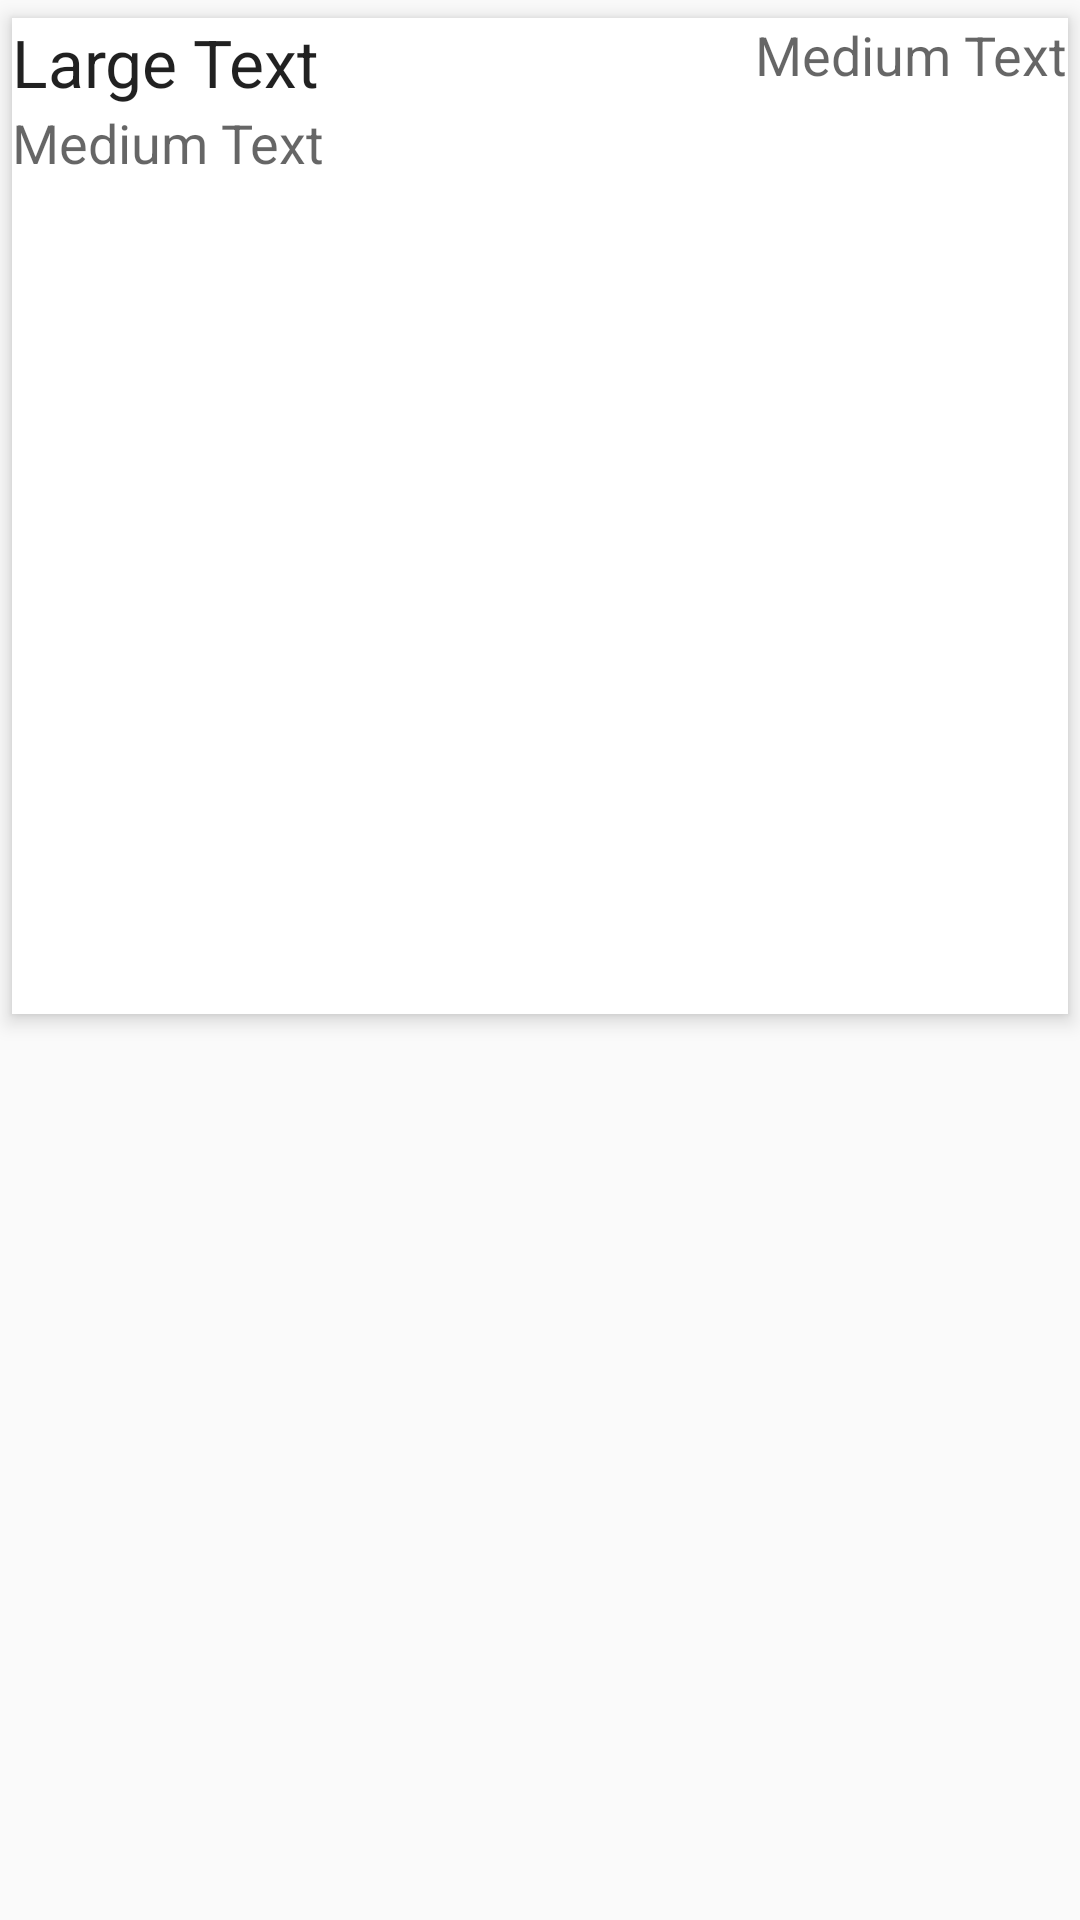

Produce the Android XML layout that renders to this screen, including the resource entries it uses.
<!-- AndroidManifest.xml: application theme AppTheme -->
<!-- res/layout/event_list_item.xml -->
<?xml version="1.0" encoding="utf-8"?>
<FrameLayout
    xmlns:android="http://schemas.android.com/apk/res/android"
    xmlns:app="http://schemas.android.com/apk/res-auto"
    xmlns:tools="http://schemas.android.com/tools"
    android:layout_width="match_parent"
    android:layout_height="wrap_content"
    android:layout_marginEnd="@dimen/keyline_1_quarter"
    android:layout_marginLeft="@dimen/keyline_1_quarter"
    android:layout_marginRight="@dimen/keyline_1_quarter"
    android:layout_marginStart="@dimen/keyline_1_quarter">

    <android.support.v7.widget.CardView
        android:id="@+id/card_view"
        android:layout_width="match_parent"
        android:layout_height="wrap_content"
        android:minHeight="@dimen/cardview_height"
        android:foreground="@drawable/recyclerview_item_foreground"
        app:cardBackgroundColor="@color/background_content"
        app:cardCornerRadius="@dimen/cardview_corner_radius"
        app:cardElevation="4dp"
        app:cardUseCompatPadding="true">

        <RelativeLayout xmlns:android="http://schemas.android.com/apk/res/android"
            android:orientation="vertical" android:layout_width="match_parent"
            android:layout_height="match_parent">

            <TextView
                android:layout_width="wrap_content"
                android:layout_height="wrap_content"
                android:textAppearance="?android:attr/textAppearanceLarge"
                android:text="Large Text"
                android:id="@+id/tv_event_title" />

            <TextView
                android:layout_width="wrap_content"
                android:layout_height="wrap_content"
                android:textAppearance="?android:attr/textAppearanceMedium"
                android:text="Medium Text"
                android:id="@+id/tv_event_details"
                android:layout_below="@id/tv_event_title"
                />

            <TextView
                android:layout_width="wrap_content"
                android:layout_height="wrap_content"
                android:textAppearance="?android:attr/textAppearanceMedium"
                android:text="Medium Text"
                android:id="@+id/tv_event_date"
                android:layout_alignParentRight="true"/>

            <ImageView
                android:layout_width="match_parent"
                android:layout_height="wrap_content"
                android:id="@+id/iv_event_image"
                android:layout_below="@+id/tv_event_details"
                android:layout_alignParentStart="true"
                android:adjustViewBounds="true" />

        </RelativeLayout>
    </android.support.v7.widget.CardView>

</FrameLayout>
<!-- resources referenced by this layout -->
<resources>
  <color name="background_content">#ffffff</color>
  <dimen name="cardview_corner_radius">0dp</dimen>
  <dimen name="cardview_height">344dp</dimen>
  <dimen name="keyline_1_quarter">4dp</dimen>
  <style name="AppTheme" parent="AppTheme.Base" />
  <style name="AppTheme.Base" parent="Theme.AppCompat.Light.NoActionBar">
          <item name="colorAccent">@color/theme_accent</item>
          <item name="colorPrimary">@color/theme_primary</item>
          <item name="colorPrimaryDark">@color/theme_primary_dark</item>
          <item name="actionBarIconColor">@color/text_light</item>
          <item name="actionBarInsetStart">@dimen/keyline_1</item>
          <item name="android:textColorHint">@color/text_accent_dark</item>
      </style>
  <color name="theme_accent">#FF9800</color>
  <color name="theme_primary">#2196F3</color>
  <color name="theme_primary_dark">#1976D2</color>
  <color name="text_light">#ffffff</color>
  <dimen name="keyline_1">16dp</dimen>
  <color name="text_accent_dark">#dd999999</color>
</resources>
